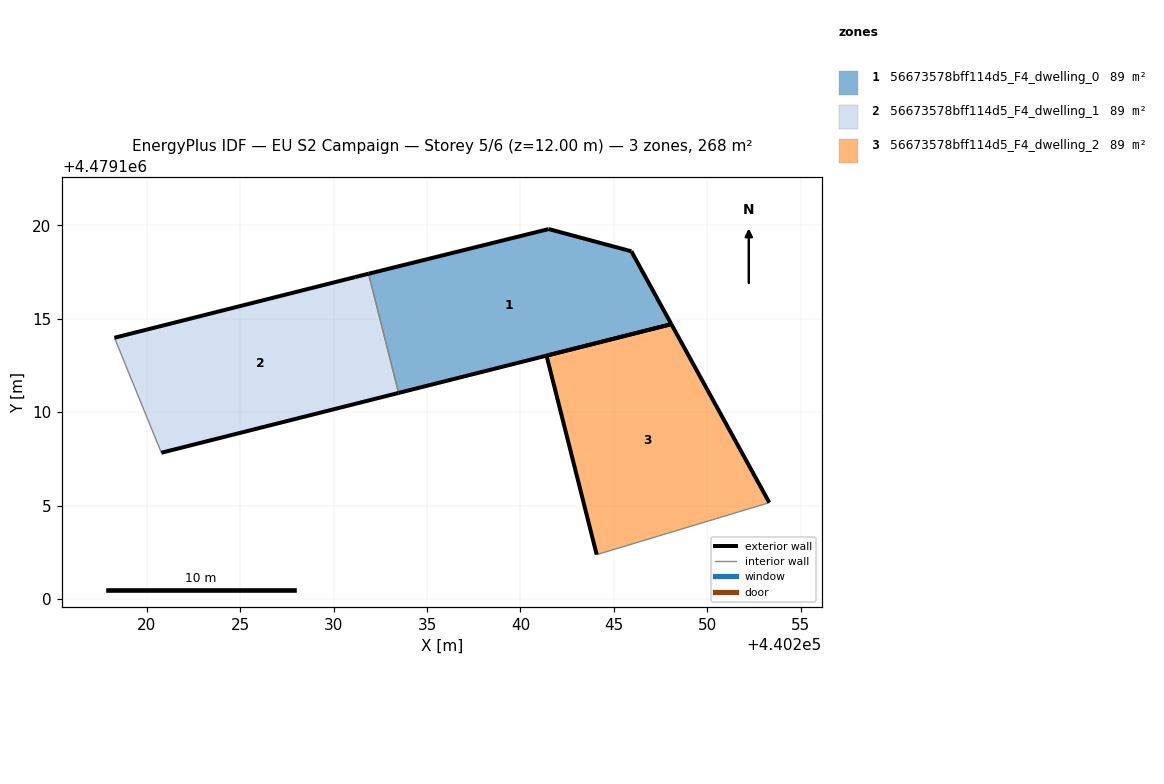
=== STOREY PLAN SPEC (per zone: floor XY polygon, exterior-wall plan segments, windows/doors) ===
zone 1: 56673578bff114d5_F4_dwelling_0  (89.3 m²)
  floor: (440248.08, 4479114.71) (440245.94, 4479118.61) (440241.51, 4479119.80) (440231.87, 4479117.41) (440233.48, 4479111.03)
  exterior wall: (440245.94, 4479118.61) – (440248.08, 4479114.71)  [4.5 m]
  exterior wall: (440248.08, 4479114.71) – (440233.48, 4479111.03)  [15.1 m]
  exterior wall: (440231.87, 4479117.41) – (440241.51, 4479119.80)  [9.9 m]
  exterior wall: (440241.51, 4479119.80) – (440245.94, 4479118.61)  [4.6 m]
  interior walls: 1
zone 2: 56673578bff114d5_F4_dwelling_1  (89.3 m²)
  floor: (440233.48, 4479111.03) (440231.87, 4479117.41) (440231.15, 4479117.23) (440218.26, 4479113.98) (440220.77, 4479107.83)
  exterior wall: (440233.48, 4479111.03) – (440220.77, 4479107.83)  [13.1 m]
  exterior wall: (440218.26, 4479113.98) – (440231.15, 4479117.23)  [13.3 m]
  exterior wall: (440231.15, 4479117.23) – (440231.87, 4479117.41)  [0.7 m]
  interior walls: 2
zone 3: 56673578bff114d5_F4_dwelling_2  (89.3 m²)
  floor: (440253.33, 4479105.16) (440248.08, 4479114.71) (440241.40, 4479113.03) (440244.08, 4479102.37)
  exterior wall: (440244.08, 4479102.37) – (440241.40, 4479113.03)  [11.0 m]
  exterior wall: (440241.40, 4479113.03) – (440248.08, 4479114.71)  [6.9 m]
  exterior wall: (440248.08, 4479114.71) – (440253.33, 4479105.16)  [10.9 m]
  interior walls: 1

=== DERIVED (storey summary) ===
Building: EU S2 Campaign
Storey: 5 of 6  (floor level z = 12.00 m)
Storey gross floor area: 268.0 m²
Zones on this storey: 3
  - 56673578bff114d5_F4_dwelling_0: floor 89.3 m²; exterior wall 34.0 m (102.1 m²); WWR 0.0%
  - 56673578bff114d5_F4_dwelling_1: floor 89.3 m²; exterior wall 27.1 m (81.4 m²); WWR 0.0%
  - 56673578bff114d5_F4_dwelling_2: floor 89.3 m²; exterior wall 28.8 m (86.3 m²); WWR 0.0%
Zone adjacency (shared interzone walls):
  - 56673578bff114d5_F4_dwelling_0 ↔ 56673578bff114d5_F4_dwelling_1